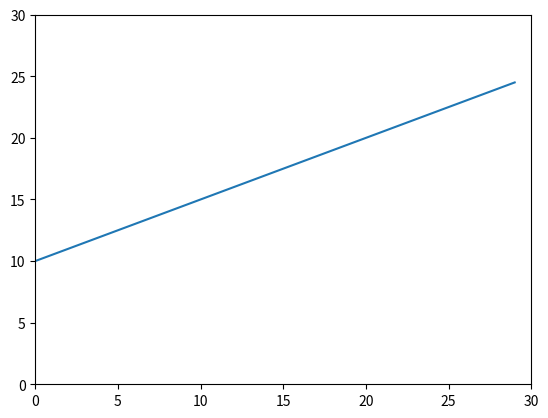

Python code for this plot:
import numpy as np
import matplotlib.pyplot as plt


def graph(formula, x_range):
    x = np.array(x_range)
    y = eval(formula)
    plt.ylim(0, 30)
    plt.xlim(0, 30)
    plt.plot(x, y)
    plt.show()


a = 0.5
b = 10
graph("{a} * x + {b}".format(a=a, b=b), range(0, 30))